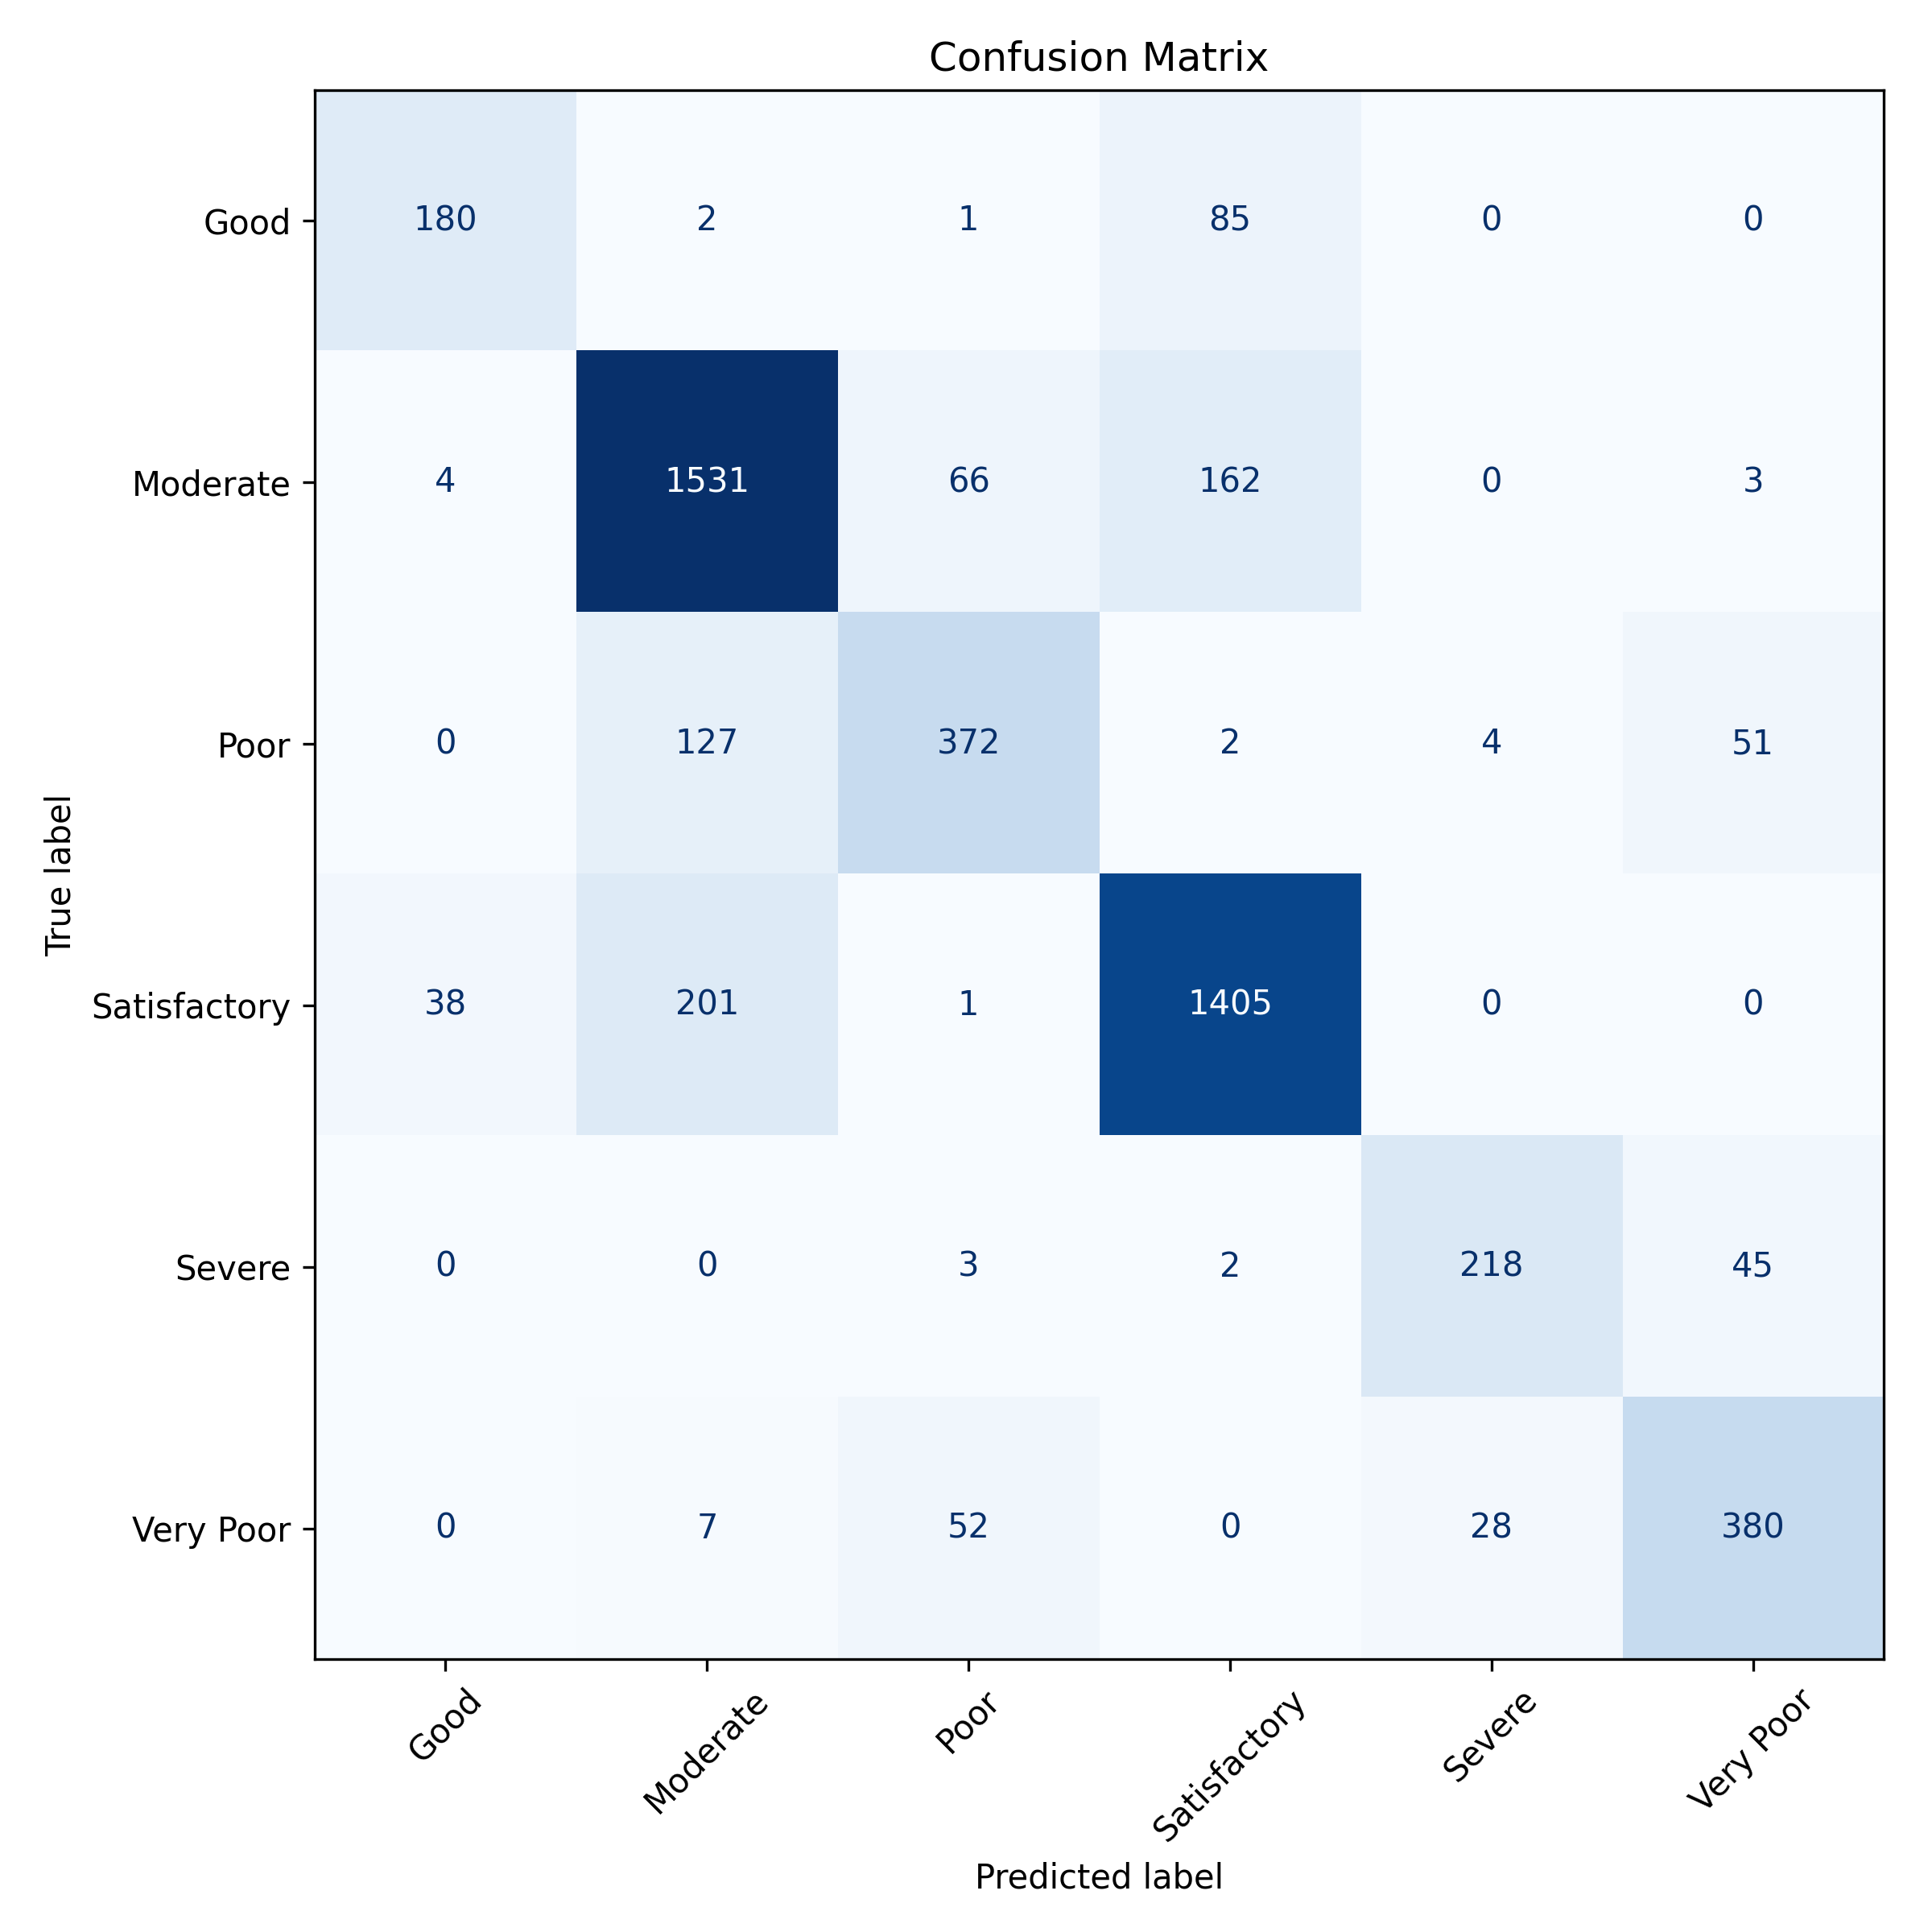

The table this chart was drawn from, first rows:
, Good, Moderate, Poor, Satisfactory, Severe, Very Poor
Good, 180, 2, 1, 85, 0, 0
Moderate, 4, 1531, 66, 162, 0, 3
Poor, 0, 127, 372, 2, 4, 51
Satisfactory, 38, 201, 1, 1405, 0, 0
Severe, 0, 0, 3, 2, 218, 45
Very Poor, 0, 7, 52, 0, 28, 380
